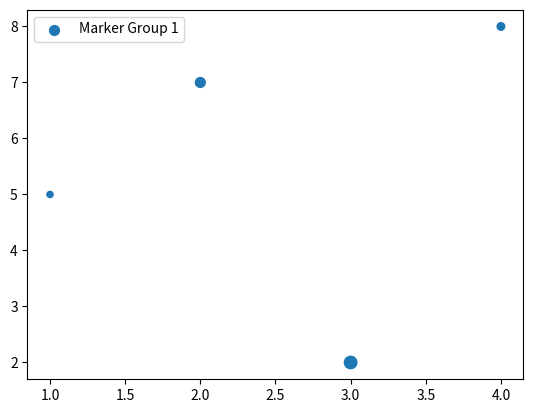

Recreate this plot in Python.
import matplotlib.pyplot as plt

x_data = [1, 2, 3, 4]
y_data = [5, 7, 2, 8]
sizes1 = [20, 50, 80, 30]

plt.scatter(x_data, y_data, s=sizes1, label='Marker Group 1')
plt.legend()
plt.show()
